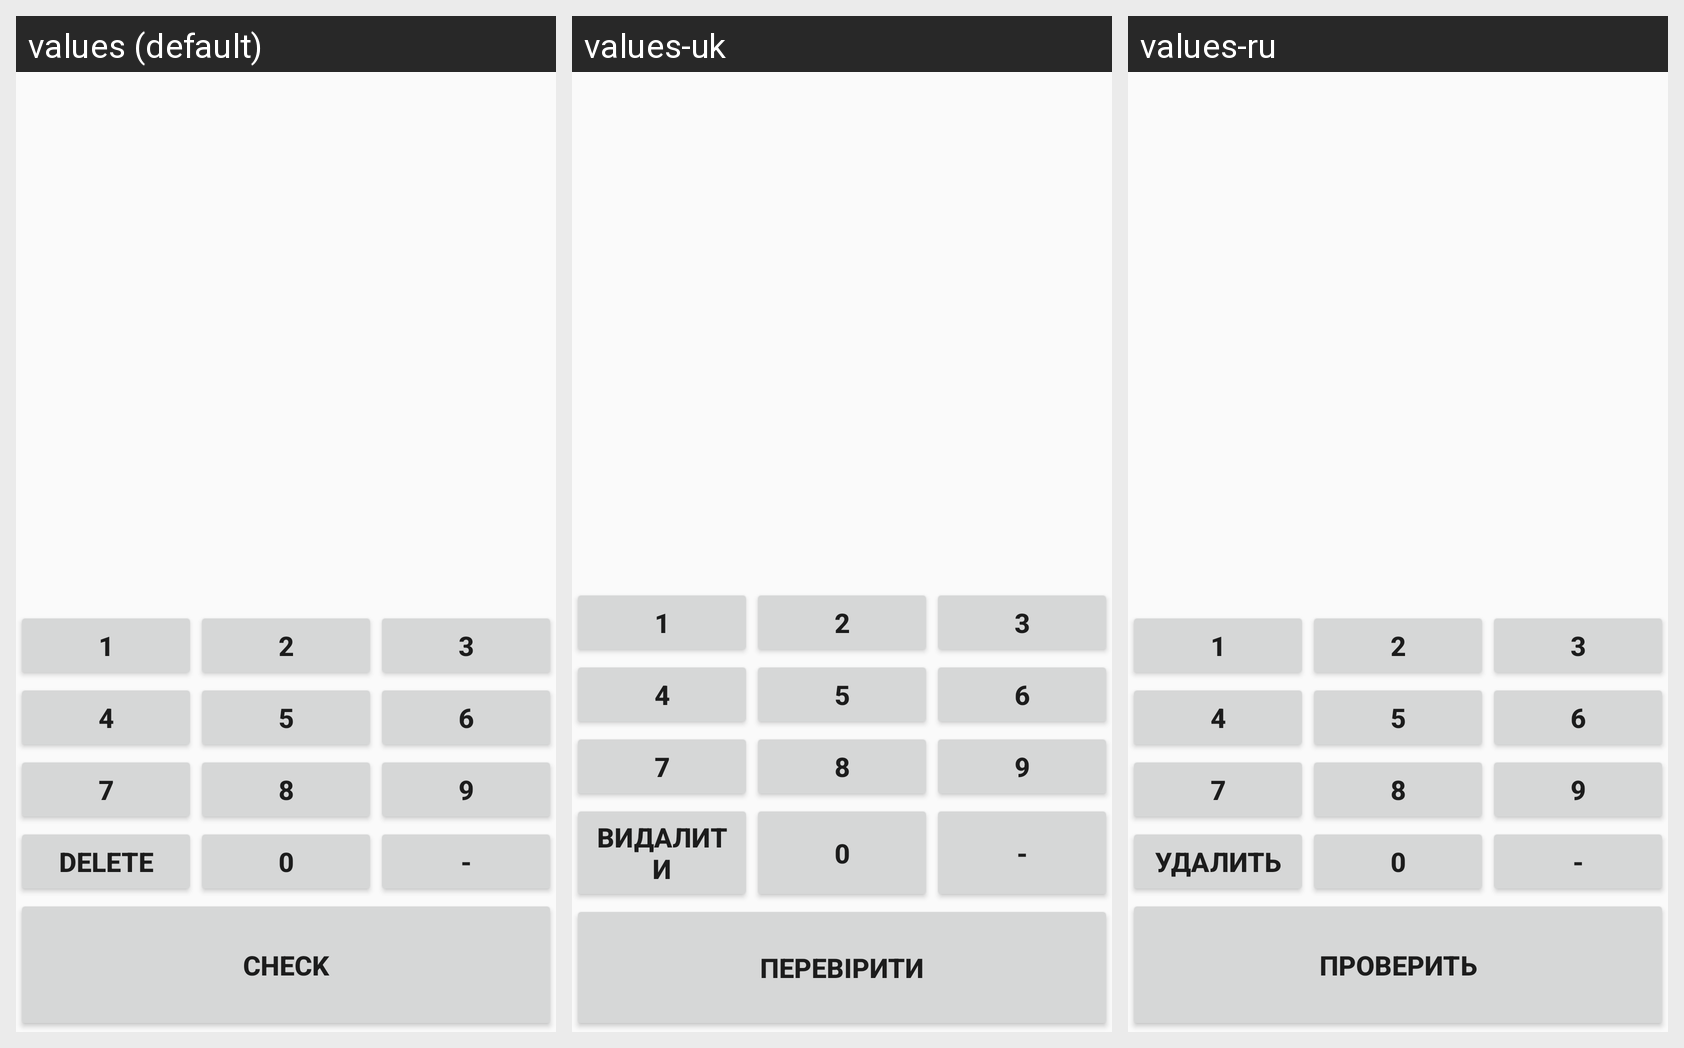

The Android screen above is rendered under several locales of the same app. Produce the string resources it draws, with the default and per-locale values.
Android screen res/layout/fragment_game.xml rendered under 3 locales, left to right: values (default), values-uk, values-ru. Device: Nexus 5 (rendered at 1080×1920; each locale shown at half size, 540×960, under a caption strip naming it); theme AppTheme.
Strings drawn on this screen, with the default value and each locale's value (text and hints the layout hard-codes, and strings that could not be matched under every locale, appear in the picture but are not listed):

game_button_one
  values: 1
  values-uk: 1
  values-ru: 1

game_button_two
  values: 2
  values-uk: 2
  values-ru: 2

game_button_three
  values: 3
  values-uk: 3
  values-ru: 3

game_button_four
  values: 4
  values-uk: 4
  values-ru: 4

game_button_five
  values: 5
  values-uk: 5
  values-ru: 5

game_button_six
  values: 6
  values-uk: 6
  values-ru: 6

game_button_seven
  values: 7
  values-uk: 7
  values-ru: 7

game_button_eight
  values: 8
  values-uk: 8
  values-ru: 8

game_button_nine
  values: 9
  values-uk: 9
  values-ru: 9

game_button_delete
  values: Delete
  values-uk: Видалити
  values-ru: Удалить

game_button_zero
  values: 0
  values-uk: 0
  values-ru: 0

game_button_sign
  values: -
  values-uk: -
  values-ru: -

game_button_check
  values: Check
  values-uk: Перевірити
  values-ru: Проверить
